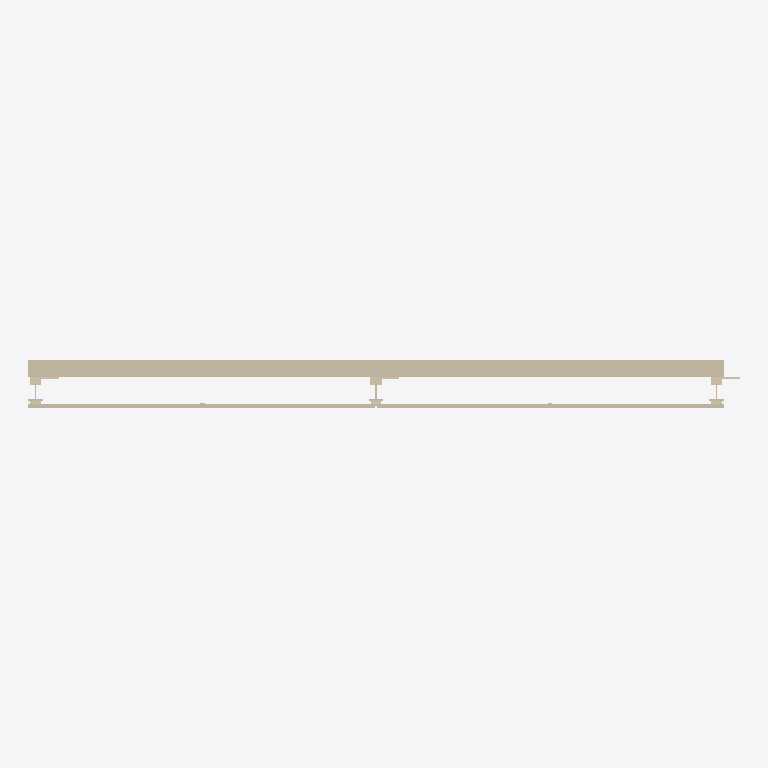
Plan cut of the same IFC building model at storey 'Nivel de referencia del producto' (level 0.00 m, cut at 1.40 m), seen from above with north up, elements coloured by IFC class: 1 wall (beige). Cut surfaces are drawn darker.
Extent 2.5 m × 0.2 m × 3.0 m (x, y, z). Storeys (1): Nivel de referencia del producto at 0.00 m. Elements (1): 1 IfcWall.

HEADER;
FILE_DESCRIPTION(('ViewDefinition [DesignTransferView]'),'2;1');
FILE_NAME('ENV_FAC__ENV.FAC.FV-FAB.GS007__BUTECH__FV-KRION.ifc','2026-10-05T03:34:48Z',('VIVA BIM Generator'),('Butech product study'),'VIVA conservative IFC4 STEP exporter','IFC4','');
FILE_SCHEMA(('IFC4'));
ENDSEC;
DATA;
#13=IFCPROJECT('2XxsiGAk53BwJapsG2rPoR',$,'BUTECH | Butech | FV KRION','Modelo de producto para VIVA; sin contexto de edificio',$,$,$,(#6),#12);
#14=IFCSITE('1ue4nDqR9Ei8yd37x5L2LC',$,'Contexto de catalogo - sin emplazamiento real',$,$,$,$,$,$,$,$,$,$,$);
#15=IFCBUILDING('0OdUybp818yQgAuHZiaSNd',$,'Contexto de producto - sin edificio real',$,$,$,$,$,$,$,$,$);
#16=IFCBUILDINGSTOREY('1GVgf_Dd57twwGUZS7L2Vs',$,'Nivel de referencia del producto',$,$,$,$,$,.ELEMENT.,0.0);
#23=IFCWALL('0fmzr2F$bFYv0v8zlGVd7L',$,'Butech | FV KRION','Sistema de fachada ventilada Butech con revestimiento final de solid surface KRION y subestructura de aluminio.','ButechFacadeSystem',#22,$,'BUTECH-FV-KRION',.USERDEFINED.);
ENDSEC;
